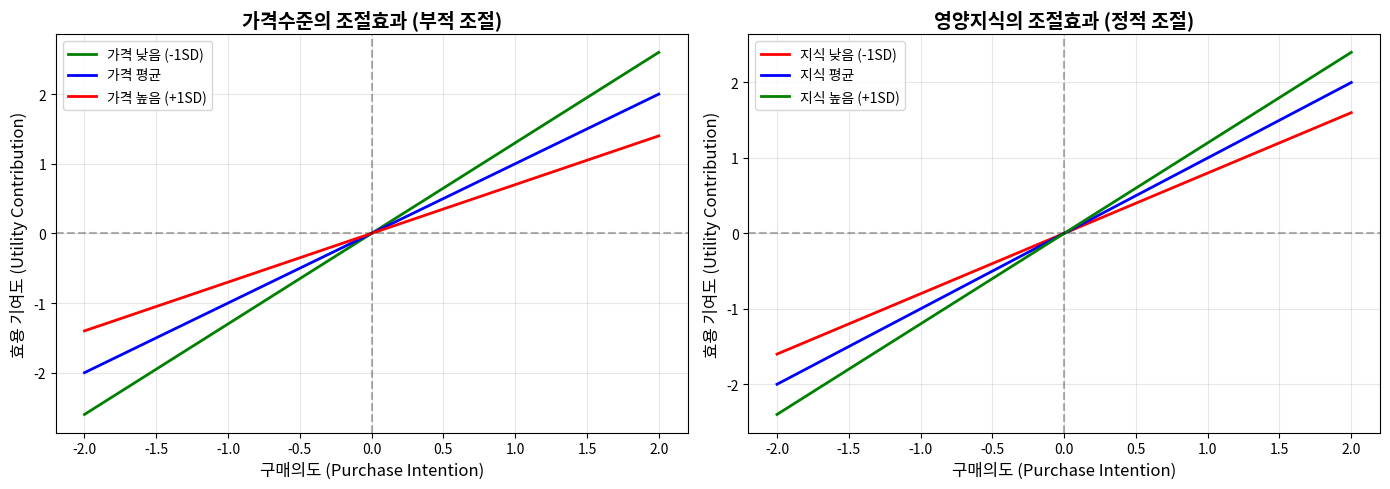
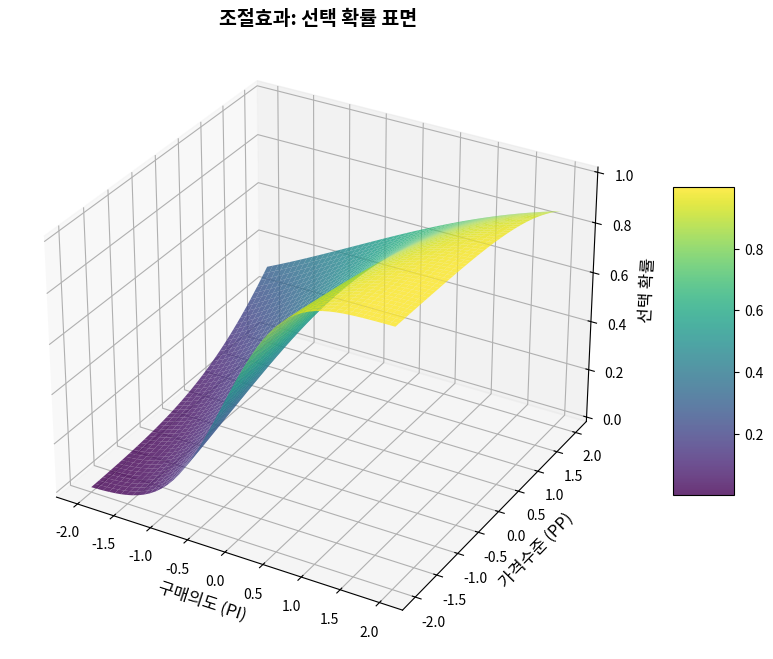

Reproduce these figures in Python, in order.
"""
조절효과 구현 예시

이 스크립트는 ICLV 선택모델에서 조절효과를 구현하는 방법을 보여줍니다.

예시:
- 주 잠재변수: 구매의도 (Purchase Intention)
- 조절변수 1: 가격수준 (Perceived Price) - 부적 조절 예상
- 조절변수 2: 영양지식 (Nutrition Knowledge) - 정적 조절 예상
"""

import numpy as np
import pandas as pd
from scipy.stats import norm
import matplotlib.pyplot as plt


# ============================================================================
# 1. 조절효과 없는 기본 모델
# ============================================================================

def basic_choice_model(data, lv_main, params):
    """
    기본 선택모델 (조절효과 없음)
    
    V = intercept + β·X + λ·LV_main
    P(choice=1) = Φ(V)
    """
    intercept = params['intercept']
    beta = params['beta']
    lambda_lv = params['lambda']
    
    X = data[['sugar_free', 'health_label', 'price']].values
    
    # 효용 계산
    V = intercept + X @ beta + lambda_lv * lv_main
    
    # 확률 계산
    prob = norm.cdf(V)
    
    return prob


# ============================================================================
# 2. 조절효과 포함 모델
# ============================================================================

def moderation_choice_model(data, latent_vars, params):
    """
    조절효과 포함 선택모델
    
    V = intercept + β·X + λ_main·PI + λ_mod_price·(PI×PP) + λ_mod_knowledge·(PI×NK)
    P(choice=1) = Φ(V)
    
    Args:
        data: 선택 속성 데이터
        latent_vars: 잠재변수 딕셔너리
            {
                'purchase_intention': float,
                'perceived_price': float,
                'nutrition_knowledge': float
            }
        params: 파라미터 딕셔너리
            {
                'intercept': float,
                'beta': np.ndarray,
                'lambda_main': float,
                'lambda_mod_price': float,
                'lambda_mod_knowledge': float
            }
    """
    intercept = params['intercept']
    beta = params['beta']
    lambda_main = params['lambda_main']
    lambda_mod_price = params['lambda_mod_price']
    lambda_mod_knowledge = params['lambda_mod_knowledge']
    
    X = data[['sugar_free', 'health_label', 'price']].values
    
    # 잠재변수 추출
    lv_main = latent_vars['purchase_intention']
    lv_mod_price = latent_vars['perceived_price']
    lv_mod_knowledge = latent_vars['nutrition_knowledge']
    
    # 효용 계산 (조절효과 포함)
    V = (intercept + 
         X @ beta + 
         lambda_main * lv_main +                              # 주효과
         lambda_mod_price * (lv_main * lv_mod_price) +        # 가격수준 조절
         lambda_mod_knowledge * (lv_main * lv_mod_knowledge)) # 영양지식 조절
    
    # 확률 계산
    prob = norm.cdf(V)
    
    return prob


# ============================================================================
# 3. 예시 실행
# ============================================================================

def example_1_basic_vs_moderation():
    """예시 1: 기본 모델 vs 조절효과 모델 비교"""
    
    print("="*70)
    print("예시 1: 기본 모델 vs 조절효과 모델")
    print("="*70)
    
    # 데이터 생성
    data = pd.DataFrame({
        'sugar_free': [1],
        'health_label': [1],
        'price': [0.5]
    })
    
    # 기본 모델 파라미터
    params_basic = {
        'intercept': 0.0,
        'beta': np.array([0.5, 0.3, -1.0]),
        'lambda': 1.0
    }
    
    # 조절효과 모델 파라미터
    params_mod = {
        'intercept': 0.0,
        'beta': np.array([0.5, 0.3, -1.0]),
        'lambda_main': 1.0,
        'lambda_mod_price': -0.3,      # 부적 조절
        'lambda_mod_knowledge': 0.2    # 정적 조절
    }
    
    # 시나리오 1: 가격수준 낮음, 영양지식 높음
    print("\n시나리오 1: 가격수준 낮음 (-1), 영양지식 높음 (+1)")
    print("-" * 70)
    
    lv_main = 1.0
    latent_vars_1 = {
        'purchase_intention': 1.0,
        'perceived_price': -1.0,      # 낮음 (저렴하다고 인식)
        'nutrition_knowledge': 1.0    # 높음
    }
    
    prob_basic = basic_choice_model(data, lv_main, params_basic)
    prob_mod = moderation_choice_model(data, latent_vars_1, params_mod)
    
    print(f"  기본 모델 선택 확률: {prob_basic[0]:.4f}")
    print(f"  조절효과 모델 선택 확률: {prob_mod[0]:.4f}")
    print(f"  차이: {prob_mod[0] - prob_basic[0]:+.4f}")
    
    # 시나리오 2: 가격수준 높음, 영양지식 낮음
    print("\n시나리오 2: 가격수준 높음 (+1), 영양지식 낮음 (-1)")
    print("-" * 70)
    
    latent_vars_2 = {
        'purchase_intention': 1.0,
        'perceived_price': 1.0,       # 높음 (비싸다고 인식)
        'nutrition_knowledge': -1.0   # 낮음
    }
    
    prob_mod_2 = moderation_choice_model(data, latent_vars_2, params_mod)
    
    print(f"  기본 모델 선택 확률: {prob_basic[0]:.4f}")
    print(f"  조절효과 모델 선택 확률: {prob_mod_2[0]:.4f}")
    print(f"  차이: {prob_mod_2[0] - prob_basic[0]:+.4f}")
    
    print("\n해석:")
    print("  - 시나리오 1: 가격 저렴 + 지식 높음 → 선택 확률 증가")
    print("  - 시나리오 2: 가격 비쌈 + 지식 낮음 → 선택 확률 감소")


def example_2_simple_slopes():
    """예시 2: Simple Slopes Analysis"""
    
    print("\n" + "="*70)
    print("예시 2: Simple Slopes Analysis (단순 기울기 분석)")
    print("="*70)
    
    lambda_main = 1.0
    lambda_mod_price = -0.3
    lambda_mod_knowledge = 0.2
    
    # 가격수준의 조절효과
    print("\n가격수준의 조절효과:")
    print("-" * 70)
    
    for price_level, price_val in [('낮음 (-1SD)', -1), ('평균', 0), ('높음 (+1SD)', 1)]:
        # 구매의도의 효과 = λ_main + λ_mod × M
        slope = lambda_main + lambda_mod_price * price_val
        print(f"  가격수준 {price_level}: 구매의도 효과 = {slope:.3f}")
    
    print("\n해석: 가격수준이 높을수록 구매의도의 효과 감소 (부적 조절)")
    
    # 영양지식의 조절효과
    print("\n영양지식의 조절효과:")
    print("-" * 70)
    
    for knowledge_level, knowledge_val in [('낮음 (-1SD)', -1), ('평균', 0), ('높음 (+1SD)', 1)]:
        slope = lambda_main + lambda_mod_knowledge * knowledge_val
        print(f"  영양지식 {knowledge_level}: 구매의도 효과 = {slope:.3f}")
    
    print("\n해석: 영양지식이 높을수록 구매의도의 효과 증가 (정적 조절)")


def example_3_visualization():
    """예시 3: 조절효과 시각화"""
    
    print("\n" + "="*70)
    print("예시 3: 조절효과 시각화")
    print("="*70)
    
    lambda_main = 1.0
    lambda_mod_price = -0.3
    lambda_mod_knowledge = 0.2
    
    # 구매의도 범위
    purchase_intention = np.linspace(-2, 2, 100)
    
    # 그림 1: 가격수준의 조절효과
    fig, (ax1, ax2) = plt.subplots(1, 2, figsize=(14, 5))
    
    # 가격수준 수준별
    for label, price_val, color in [
        ('가격 낮음 (-1SD)', -1, 'green'),
        ('가격 평균', 0, 'blue'),
        ('가격 높음 (+1SD)', 1, 'red')
    ]:
        # 효용 기여도 = (λ_main + λ_mod × M) × PI
        slope = lambda_main + lambda_mod_price * price_val
        utility = slope * purchase_intention
        
        ax1.plot(purchase_intention, utility, label=label, linewidth=2, color=color)
    
    ax1.set_xlabel('구매의도 (Purchase Intention)', fontsize=12)
    ax1.set_ylabel('효용 기여도 (Utility Contribution)', fontsize=12)
    ax1.set_title('가격수준의 조절효과 (부적 조절)', fontsize=14, fontweight='bold')
    ax1.legend(fontsize=10)
    ax1.grid(True, alpha=0.3)
    ax1.axhline(y=0, color='k', linestyle='--', alpha=0.3)
    ax1.axvline(x=0, color='k', linestyle='--', alpha=0.3)
    
    # 영양지식 수준별
    for label, knowledge_val, color in [
        ('지식 낮음 (-1SD)', -1, 'red'),
        ('지식 평균', 0, 'blue'),
        ('지식 높음 (+1SD)', 1, 'green')
    ]:
        slope = lambda_main + lambda_mod_knowledge * knowledge_val
        utility = slope * purchase_intention
        
        ax2.plot(purchase_intention, utility, label=label, linewidth=2, color=color)
    
    ax2.set_xlabel('구매의도 (Purchase Intention)', fontsize=12)
    ax2.set_ylabel('효용 기여도 (Utility Contribution)', fontsize=12)
    ax2.set_title('영양지식의 조절효과 (정적 조절)', fontsize=14, fontweight='bold')
    ax2.legend(fontsize=10)
    ax2.grid(True, alpha=0.3)
    ax2.axhline(y=0, color='k', linestyle='--', alpha=0.3)
    ax2.axvline(x=0, color='k', linestyle='--', alpha=0.3)
    
    plt.tight_layout()
    plt.savefig('moderation_effects.png', dpi=300, bbox_inches='tight')
    print("\n그래프 저장: moderation_effects.png")
    plt.show()


def example_4_probability_surface():
    """예시 4: 확률 표면 (3D)"""
    
    print("\n" + "="*70)
    print("예시 4: 선택 확률 표면 (구매의도 × 가격수준)")
    print("="*70)
    
    # 데이터 설정
    data = pd.DataFrame({
        'sugar_free': [1],
        'health_label': [1],
        'price': [0.5]
    })
    
    params = {
        'intercept': 0.0,
        'beta': np.array([0.5, 0.3, -1.0]),
        'lambda_main': 1.0,
        'lambda_mod_price': -0.3,
        'lambda_mod_knowledge': 0.0  # 영양지식 고정
    }
    
    # 그리드 생성
    pi_range = np.linspace(-2, 2, 50)
    pp_range = np.linspace(-2, 2, 50)
    PI, PP = np.meshgrid(pi_range, pp_range)
    
    # 확률 계산
    PROB = np.zeros_like(PI)
    for i in range(len(pi_range)):
        for j in range(len(pp_range)):
            latent_vars = {
                'purchase_intention': PI[j, i],
                'perceived_price': PP[j, i],
                'nutrition_knowledge': 0.0
            }
            PROB[j, i] = moderation_choice_model(data, latent_vars, params)[0]
    
    # 3D 플롯
    from mpl_toolkits.mplot3d import Axes3D
    
    fig = plt.figure(figsize=(12, 8))
    ax = fig.add_subplot(111, projection='3d')
    
    surf = ax.plot_surface(PI, PP, PROB, cmap='viridis', alpha=0.8)
    
    ax.set_xlabel('구매의도 (PI)', fontsize=12)
    ax.set_ylabel('가격수준 (PP)', fontsize=12)
    ax.set_zlabel('선택 확률', fontsize=12)
    ax.set_title('조절효과: 선택 확률 표면', fontsize=14, fontweight='bold')
    
    fig.colorbar(surf, shrink=0.5, aspect=5)
    
    plt.savefig('probability_surface.png', dpi=300, bbox_inches='tight')
    print("\n그래프 저장: probability_surface.png")
    plt.show()


# ============================================================================
# 메인 실행
# ============================================================================

if __name__ == '__main__':
    print("\n" + "="*70)
    print("조절효과 구현 예시")
    print("="*70)
    
    # 예시 1: 기본 vs 조절효과 모델
    example_1_basic_vs_moderation()
    
    # 예시 2: Simple Slopes
    example_2_simple_slopes()
    
    # 예시 3: 시각화
    example_3_visualization()
    
    # 예시 4: 확률 표면
    example_4_probability_surface()
    
    print("\n" + "="*70)
    print("모든 예시 완료!")
    print("="*70)

